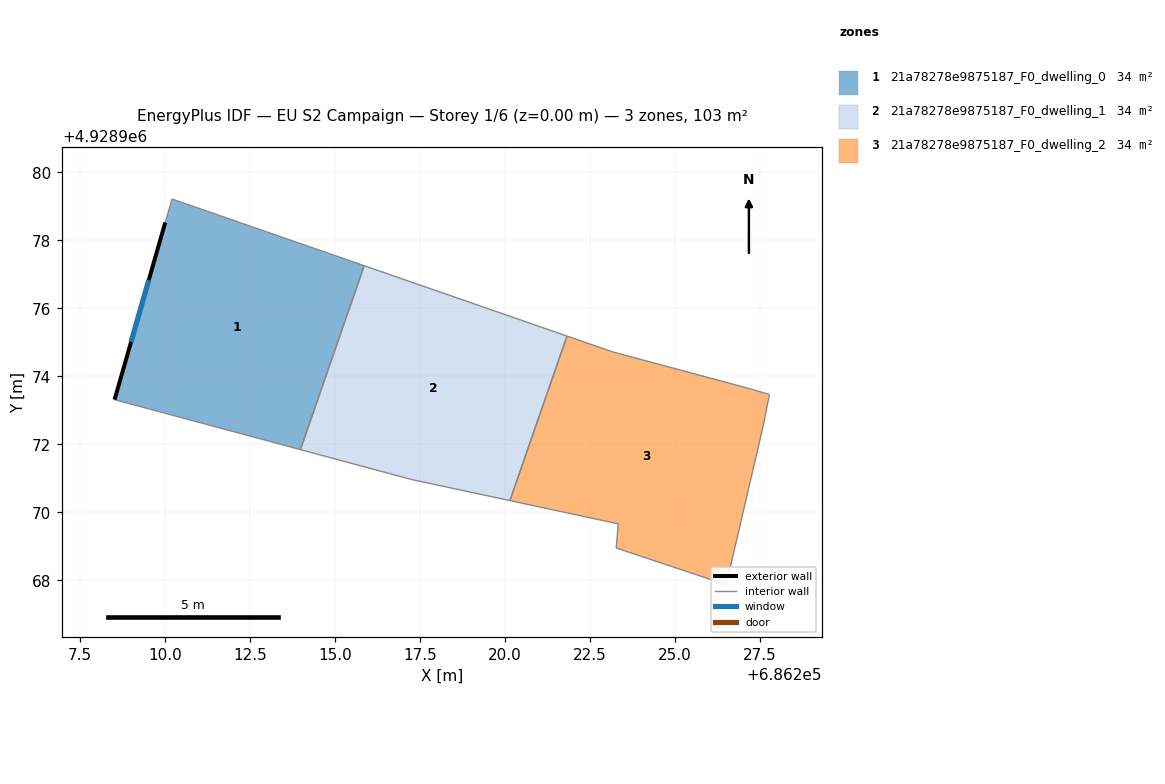
=== STOREY PLAN SPEC (per zone: floor XY polygon, exterior-wall plan segments, windows/doors) ===
zone 1: 21a78278e9875187_F0_dwelling_0  (34.5 m²)
  floor: (686215.86, 4928977.25) (686213.98, 4928971.85) (686208.52, 4928973.32) (686210.01, 4928978.53) (686210.21, 4928979.21)
  exterior wall: (686210.01, 4928978.53) – (686208.52, 4928973.32)  [5.4 m]
    window: (686209.53, 4928976.83) – (686209.01, 4928975.01)  [2.0 m²]
  interior walls: 4
zone 2: 21a78278e9875187_F0_dwelling_1  (34.5 m²)
  floor: (686221.82, 4928975.19) (686220.15, 4928970.35) (686217.26, 4928970.97) (686213.98, 4928971.85) (686215.86, 4928977.25)
  interior walls: 5
zone 3: 21a78278e9875187_F0_dwelling_2  (34.5 m²)
  floor: (686227.17, 4928973.64) (686227.78, 4928973.47) (686227.59, 4928972.53) (686226.51, 4928967.88) (686223.27, 4928968.96) (686223.33, 4928969.67) (686220.15, 4928970.35) (686221.82, 4928975.19) (686223.15, 4928974.72)
  interior walls: 9

=== DERIVED (storey summary) ===
Building: EU S2 Campaign
Storey: 1 of 6  (floor level z = 0.00 m)
Storey gross floor area: 103.4 m²
Zones on this storey: 3
  - 21a78278e9875187_F0_dwelling_0: floor 34.5 m²; exterior wall 5.4 m (16.3 m²); 1 window(s) 2.0 m²; WWR 12.2%
  - 21a78278e9875187_F0_dwelling_1: floor 34.5 m²
  - 21a78278e9875187_F0_dwelling_2: floor 34.5 m²
Zone adjacency (shared interzone walls):
  - 21a78278e9875187_F0_dwelling_0 ↔ 21a78278e9875187_F0_dwelling_1
  - 21a78278e9875187_F0_dwelling_1 ↔ 21a78278e9875187_F0_dwelling_2